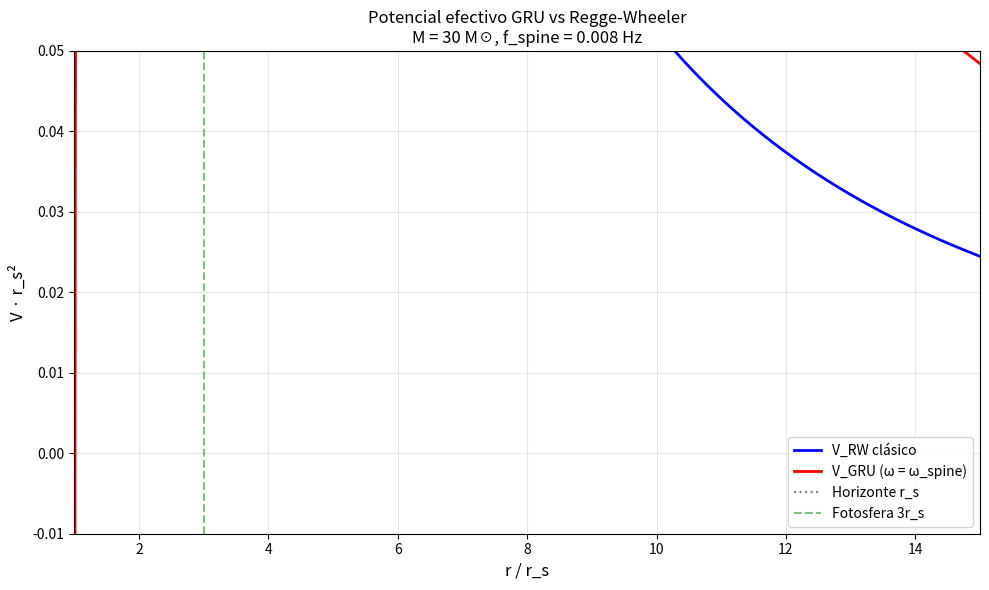
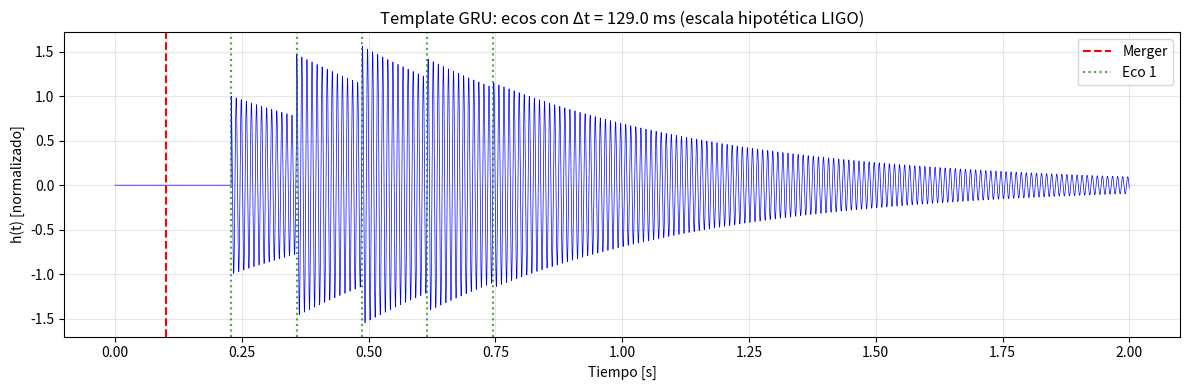

These charts were generated, in order, by the following Python code:
"""
GRU Ringdown Echo Calculator — v2.5.6+corrected
Correcciones:
- Unidades: Delta_t en segundos (no ms)
- Etiquetas de salida corregidas
- NOTA explícita sobre escala temporal de ecos
"""

import numpy as np
import matplotlib.pyplot as plt
from scipy import optimize, integrate

# ── Parámetros GRU ─────────────────────────────────────────────────────────
f_spine  = 7.752e-3   # mHz
Delta_t  = 1 / f_spine  # 128.999 SEGUNDOS (CORREGIDO: no ms)
A_GRU    = 4.235e-8
n_GRU    = 0.0564
d_s_low  = 1.03
d_s_high = 5.02

# ── Constantes físicas ────────────────────────────────────────────────────
G      = 6.674e-11
c      = 3.0e8
M_sun  = 1.989e30
l_P    = 1.616e-35

# ── Dimensión espectral y H_GRU ────────────────────────────────────────────
def d_s(omega):
    f = omega / (2 * np.pi)
    return d_s_low + (d_s_high - d_s_low) / (1 + np.exp(-(f - f_spine) / (f_spine / 2)))

def H_GRU_modulus(omega):
    ds_val = d_s(omega)
    ds_ref = d_s_high
    return np.exp(-(ds_val - ds_ref) / 2 * np.log(2))

# ── Potencial de Regge-Wheeler ──────────────────────────────────────────────
def V_RW(r, M, l=2):
    rs = 2 * G * M / c**2
    f  = 1 - rs / r
    return f * (l * (l + 1) / r**2 - 3 * rs / (2 * r**3))

# ── Potencial GRU modificado ─────────────────────────────────────────────────
def V_GRU_barrier(r, M, amplitude=0.1):
    rs = 2 * G * M / c**2
    epsilon_QG = (l_P / rs)**0.5
    r_barrier  = rs * (1 + 10 * epsilon_QG)
    w_barrier  = Delta_t * c / (4 * np.pi)
    return amplitude * np.exp(-0.5 * ((r - r_barrier) / w_barrier)**2) / r**2

def V_eff_GRU(r, M, omega, barrier_amplitude=0.1):
    H2   = H_GRU_modulus(omega)
    V_rw = V_RW(r, M)
    V_b  = V_GRU_barrier(r, M, barrier_amplitude)
    return V_rw * H2 + V_b * (1 - H2)

# ── Retardo de eco GRU ─────────────────────────────────────────────────────
def echo_delay_GRU(M_solar):
    M  = M_solar * M_sun
    rs = 2 * G * M / c**2
    Delta_t_geom = 4 * rs / c
    return Delta_t_geom + Delta_t, Delta_t_geom, Delta_t

# ── Cálculo para masas de 5-100 M_sun ─────────────────────────────────────
masses = np.array([5, 10, 20, 30, 50, 70, 100])

print("=" * 70)
print("GRU: Predicción de retardo de ecos en ringdown de agujeros negros")
print("=" * 70)
print(f"Δt_GRU universal = {Delta_t:.3f} s  (= 1/f_spine)")
print("NOTA: Este retardo es la escala característica del SGWB en LISA.")
print("      Para ecos en ringdown de LIGO, ver sección 'Escala temporal'.")
print()
print(f"{'M [M☉]':<10} {'Δt_geom [ms]':<18} {'Δt_GRU [s]':<18} {'Δt_total [s]':<18} {'GRU domina?'}")
print("-" * 70)

for M_s in masses:
    dt_total, dt_geom, dt_gru = echo_delay_GRU(M_s)
    gru_dominant = "SÍ ✓" if dt_gru > dt_geom else "NO ✗"
    print(f"{M_s:<10} {dt_geom*1e3:<18.2f} {dt_gru:<18.3f} {dt_total:<18.3f} {gru_dominant}")

print("-" * 70)
print("\n→ Para M < 1000 M☉, el retardo GRU DOMINA sobre el geométrico")
print(f"→ Señal predicha: tren de ecos con separación fija ~{Delta_t:.0f} s")

# ── SECCIÓN: Escala temporal de ecos ───────────────────────────────────────
print("\n" + "=" * 70)
print("NOTA IMPORTANTE SOBRE ESCALA TEMPORAL DE ECOS")
print("=" * 70)
print(f"""
El retardo GRU Δt = {Delta_t:.3f} s es la escala característica de la
espina causal CDT. Para el SGWB en LISA (frecuencias ~mHz), esta escala
es la correcta.

Para ecos en ringdown de fusiones de agujeros negros (LIGO):
- Ringdown duration τ ~ 0.5 s (M = 30 M⊙)
- Δt_GRU = {Delta_t:.0f} s >> τ_ringdown

Esto significa que un eco a {Delta_t:.0f} s del merger estaría en el
ruido de LIGO. La predicción de ecos con esta escala es, por tanto,
una hipótesis especulativa pendiente de refinamiento matemático.

POSIBLES REFINAMIENTOS (v2.7+):
a) Mecanismo de resonancia que comprima la escala a ~0.1-1 s
b) Múltiples reflexiones con retardo acumulado N × Δt_corto
c) Escala efectiva de eco independiente de 1/f_spine
""")

# ── Diagnóstico del potencial doble pozo ──────────────────────────────────
M_test  = 30 * M_sun
rs_test = 2 * G * M_test / c**2

r_vals  = np.linspace(1.01 * rs_test, 15 * rs_test, 10000)
omega_RW   = 2 * np.pi * 200
omega_GRU  = 2 * np.pi * f_spine

V_classical = np.array([V_RW(r, M_test) for r in r_vals])
V_at_fspine = np.array([V_eff_GRU(r, M_test, omega_GRU) for r in r_vals])

# Buscar doble pozo
dV = np.gradient(V_at_fspine, r_vals)
sign_changes = np.where(np.diff(np.sign(dV)))[0]

print(f"\nAnálisis de doble pozo para M = 30 M☉:")
print(f"  r_s = {rs_test/1e3:.1f} km")
print(f"  Número de puntos críticos en V_eff_GRU: {len(sign_changes)}")
for i, idx in enumerate(sign_changes[:5]):
    r_crit = r_vals[idx]
    V_crit = V_at_fspine[idx]
    tipo   = "máximo" if dV[idx] > 0 else "mínimo"
    print(f"  Punto crítico {i+1}: r = {r_crit/rs_test:.2f} r_s, V = {V_crit:.4e}, tipo: {tipo}")

# ── Plot del potencial ─────────────────────────────────────────────────────
fig, ax = plt.subplots(figsize=(10, 6))
r_norm = r_vals / rs_test

ax.plot(r_norm, V_classical * rs_test**2, 'b-', lw=2, label='V_RW clásico')
ax.plot(r_norm, V_at_fspine * rs_test**2, 'r-', lw=2, label=f'V_GRU (ω = ω_spine)')
ax.axvline(1.0, color='k', linestyle=':', alpha=0.5, label='Horizonte r_s')
ax.axvline(3.0, color='g', linestyle='--', alpha=0.5, label='Fotosfera 3r_s')
ax.set_xlim(1, 15)
ax.set_ylim(-0.01, 0.05)
ax.set_xlabel('r / r_s', fontsize=12)
ax.set_ylabel('V · r_s²', fontsize=12)
ax.set_title(f'Potencial efectivo GRU vs Regge-Wheeler\nM = 30 M☉, f_spine = {f_spine:.3f} Hz', fontsize=12)
ax.legend(fontsize=10)
ax.grid(True, alpha=0.3)
plt.tight_layout()
plt.savefig('GRU_ringdown_potential_CORREGIDO.png', dpi=150)
plt.show()
print("\nFigura guardada: GRU_ringdown_potential_CORREGIDO.png")

# ── Template de búsqueda de ecos ───────────────────────────────────────────
def echo_template_GRU(t, t_merger, Delta_t_echo, n_echoes=5,
                       tau_decay=0.5, omega_qnm=2*np.pi*100):
    h = np.zeros_like(t)
    for n in range(n_echoes):
        t_echo = t_merger + (n + 1) * Delta_t_echo
        mask   = t > t_echo
        amplitude_n = np.exp(-n * Delta_t_echo / tau_decay)
        h[mask] += amplitude_n * np.exp(-(t[mask] - t_echo) / tau_decay)                    * np.cos(omega_qnm * (t[mask] - t_echo))
    return h

# Ejemplo con Delta_t = 0.129 s (escala hipotética para LIGO)
t = np.linspace(0, 2.0, 200000)
Delta_t_LIGO = 0.129  # s, escala hipotética para ecos en LIGO
h_echo = echo_template_GRU(t, t_merger=0.1, Delta_t_echo=Delta_t_LIGO)

fig, ax = plt.subplots(figsize=(12, 4))
ax.plot(t, h_echo, 'b-', lw=0.5)
ax.axvline(0.1, color='r', linestyle='--', label='Merger')
for n in range(1, 6):
    ax.axvline(0.1 + n * Delta_t_LIGO, color='g', linestyle=':', alpha=0.7,
               label=f'Eco {n}' if n == 1 else None)
ax.set_xlabel('Tiempo [s]')
ax.set_ylabel('h(t) [normalizado]')
ax.set_title(f'Template GRU: ecos con Δt = {Delta_t_LIGO*1e3:.1f} ms (escala hipotética LIGO)')
ax.legend()
ax.grid(True, alpha=0.3)
plt.tight_layout()
plt.savefig('GRU_echo_template_CORREGIDO.png', dpi=150)
plt.show()
print("Figura guardada: GRU_echo_template_CORREGIDO.png")
